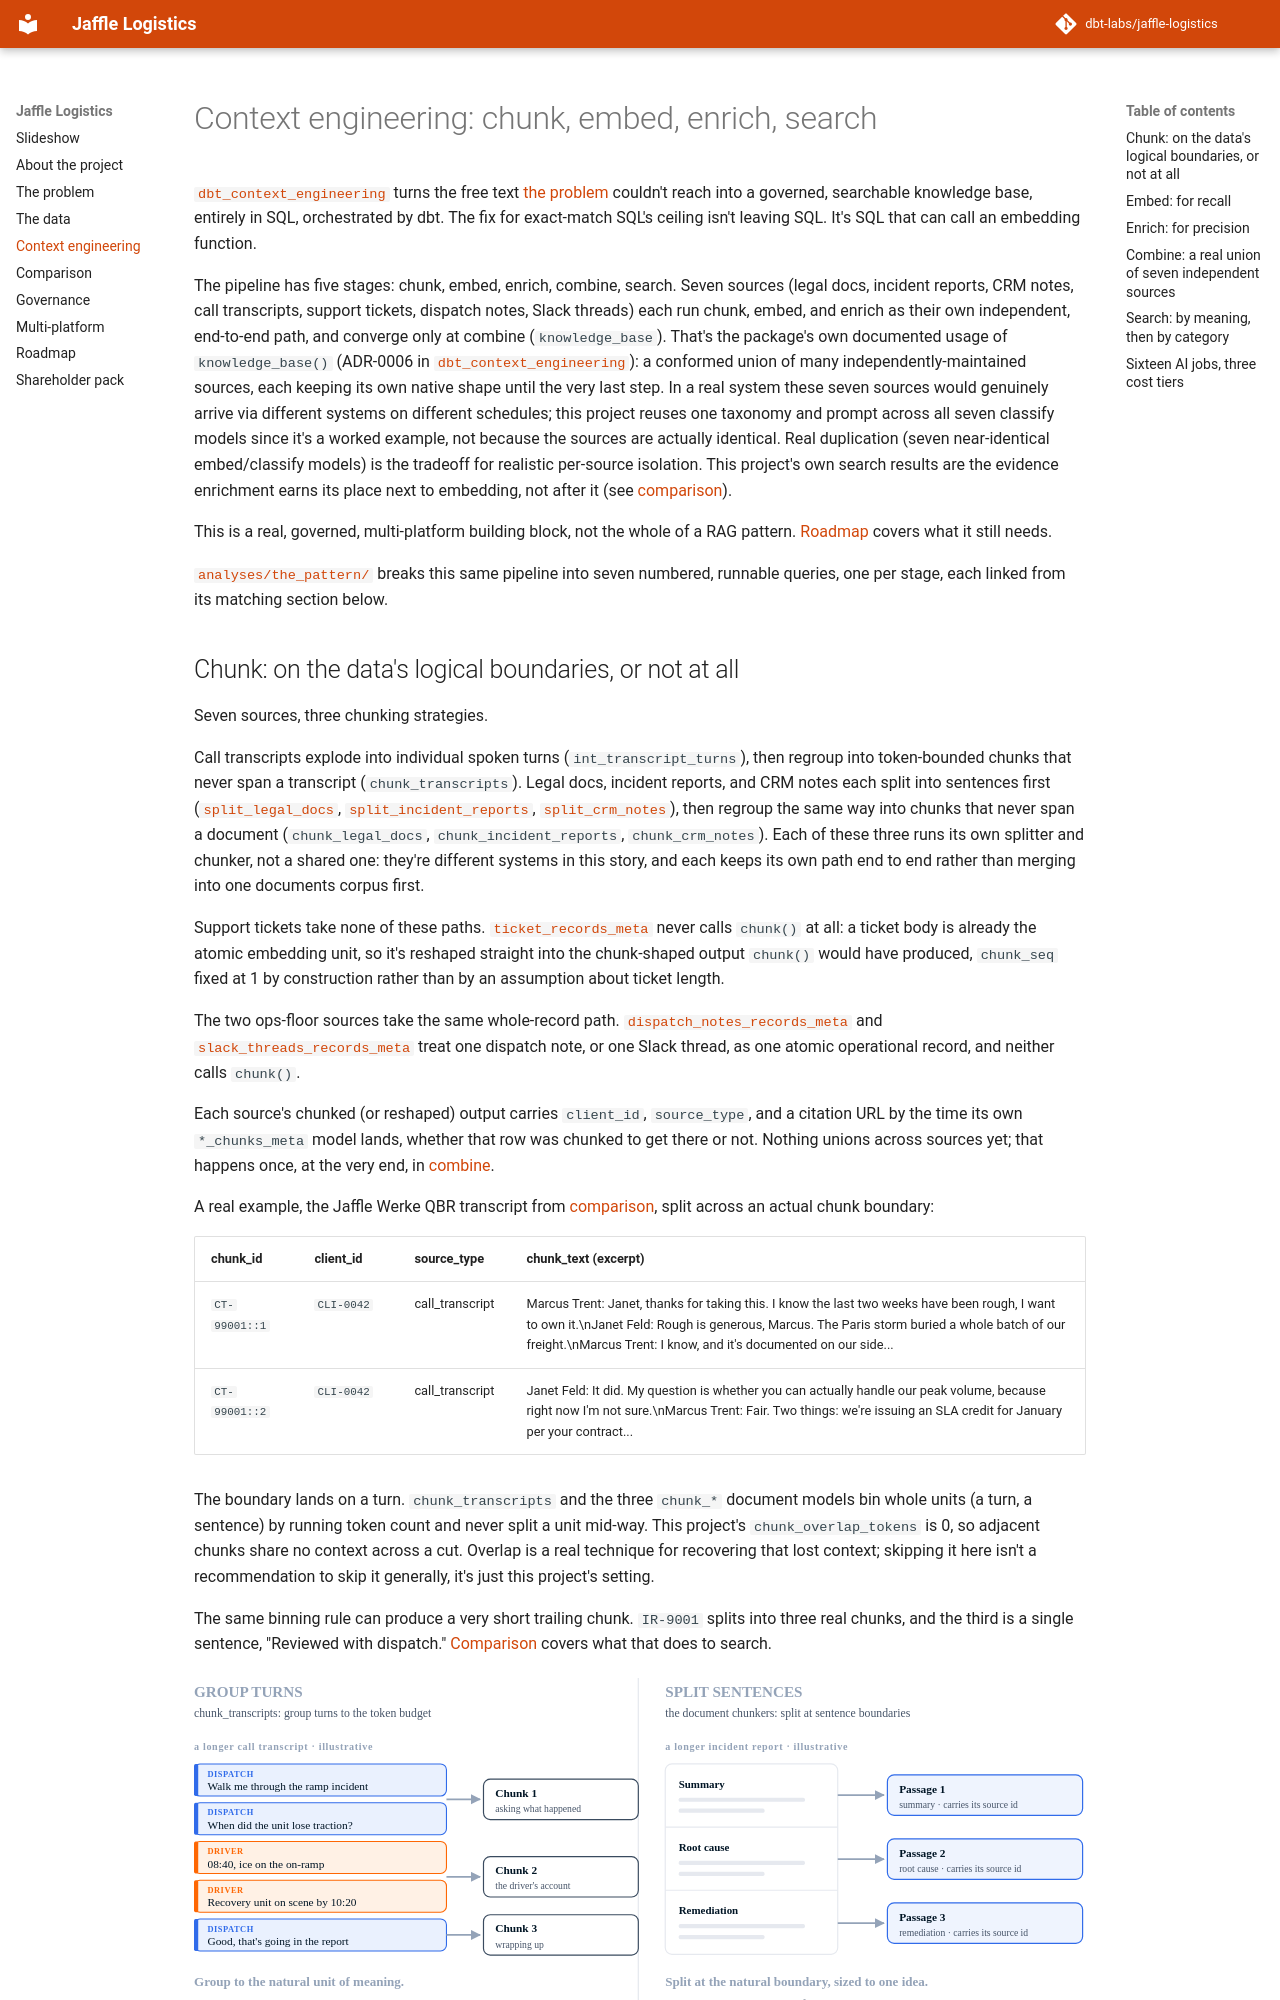

repository: boxysean/jaffle-logistics · page: context-engineering.html · generator: mkdocs

# Context engineering: chunk, embed, enrich, search

[`dbt_context_engineering`](https://github.com/dbt-labs/dbt-context-engineering)
turns the free text [the problem](the-problem.md) couldn't reach into a
governed, searchable knowledge base, entirely in SQL, orchestrated by
dbt. The fix for exact-match SQL's ceiling isn't leaving SQL. It's SQL
that can call an embedding function.

The pipeline has five stages: chunk, embed, enrich, combine, search.
Seven sources (legal docs, incident reports, CRM notes, call transcripts,
support tickets, dispatch notes, Slack threads) each run chunk, embed,
and enrich as their own independent, end-to-end path, and converge only
at combine (`knowledge_base`). That's the package's own documented usage of
`knowledge_base()` (ADR-0006 in
[`dbt_context_engineering`](https://github.com/dbt-labs/dbt-context-engineering)):
a conformed union of many independently-maintained sources, each keeping
its own native shape until the very last step. In a real system these
seven sources would genuinely arrive via different systems on different
schedules; this project reuses one taxonomy and prompt across all seven
classify models since it's a worked example, not because the sources
are actually identical. Real duplication (seven near-identical
embed/classify models) is the tradeoff for realistic per-source isolation.
This project's own search results are the evidence enrichment earns
its place next to embedding, not after it (see [comparison](comparison.md)).

This is a real, governed, multi-platform building block, not the whole
of a RAG pattern. [Roadmap](roadmap.md) covers what it still needs.

[`analyses/the_pattern/`](https://github.com/dbt-labs/jaffle-logistics/tree/main/analyses/the_pattern)
breaks this same pipeline into seven numbered, runnable queries, one per
stage, each linked from its matching section below.

## Chunk: on the data's logical boundaries, or not at all

Seven sources, three chunking strategies.

Call transcripts explode into individual spoken turns
(`int_transcript_turns`), then regroup into token-bounded chunks that
never span a transcript (`chunk_transcripts`). Legal docs, incident
reports, and CRM notes each split into sentences first
([`split_legal_docs`](https://github.com/dbt-labs/jaffle-logistics/blob/main/models/context/split_legal_docs.sql),
[`split_incident_reports`](https://github.com/dbt-labs/jaffle-logistics/blob/main/models/context/split_incident_reports.sql),
[`split_crm_notes`](https://github.com/dbt-labs/jaffle-logistics/blob/main/models/context/split_crm_notes.sql)),
then regroup the same way into chunks that never span a document
(`chunk_legal_docs`, `chunk_incident_reports`, `chunk_crm_notes`). Each
of these three runs its own splitter and chunker, not a shared one:
they're different systems in this story, and each keeps its own path
end to end rather than merging into one documents corpus first.

Support tickets take none of these paths.
[`ticket_records_meta`](https://github.com/dbt-labs/jaffle-logistics/blob/main/models/context/ticket_records_meta.sql)
never calls `chunk()` at all: a ticket body is already the atomic
embedding unit, so it's reshaped straight into the chunk-shaped output
`chunk()` would have produced, `chunk_seq` fixed at 1 by construction
rather than by an assumption about ticket length.

The two ops-floor sources take the same whole-record path.
[`dispatch_notes_records_meta`](https://github.com/dbt-labs/jaffle-logistics/blob/main/models/context/dispatch_notes_records_meta.sql)
and
[`slack_threads_records_meta`](https://github.com/dbt-labs/jaffle-logistics/blob/main/models/context/slack_threads_records_meta.sql)
treat one dispatch note, or one Slack thread, as one atomic operational
record, and neither calls `chunk()`.

Each source's chunked (or reshaped) output carries `client_id`,
`source_type`, and a citation URL by the time its own `*_chunks_meta`
model lands, whether that row was chunked to get there or not. Nothing
unions across sources yet; that happens once, at the very end, in
[combine](#combine-a-real-union-of-seven-independent-sources).

A real example, the Jaffle Werke QBR transcript from
[comparison](comparison.md), split across an actual chunk boundary:

| chunk_id | client_id | source_type | chunk_text (excerpt) |
|---|---|---|---|
| `CT-99001::1` | `CLI-0042` | call_transcript | Marcus Trent: Janet, thanks for taking this. I know the last two weeks have been rough, I want to own it.\nJanet Feld: Rough is generous, Marcus. The Paris storm buried a whole batch of our freight.\nMarcus Trent: I know, and it's documented on our side... |
| `CT-99001::2` | `CLI-0042` | call_transcript | Janet Feld: It did. My question is whether you can actually handle our peak volume, because right now I'm not sure.\nMarcus Trent: Fair. Two things: we're issuing an SLA credit for January per your contract... |

The boundary lands on a turn. `chunk_transcripts` and the three
`chunk_*` document models bin whole units (a turn, a sentence) by
running token count and never split a unit mid-way. This project's
`chunk_overlap_tokens` is 0, so adjacent chunks share no context across
a cut. Overlap is a real technique for recovering that lost context;
skipping it here isn't a recommendation to skip it generally, it's just
this project's setting.

The same binning rule can produce a very short trailing chunk. `IR-9001`
splits into three real chunks, and the third is a single sentence,
"Reviewed with dispatch." [Comparison](comparison.md) covers what that
does to search.

![Chunking on logical boundaries, not arbitrary token windows](assets/chunk-phase.svg)

Chunking costs nothing beyond ordinary SQL compute. No `embed()`,
`generate()`, or `classify()` call happens here.

Run it yourself:
[`00_raw_transcript.sql`](https://github.com/dbt-labs/jaffle-logistics/blob/main/analyses/the_pattern/00_raw_transcript.sql)
shows `CT-99001` before chunking,
[`01_chunk.sql`](https://github.com/dbt-labs/jaffle-logistics/blob/main/analyses/the_pattern/01_chunk.sql)
shows the same transcript after.
